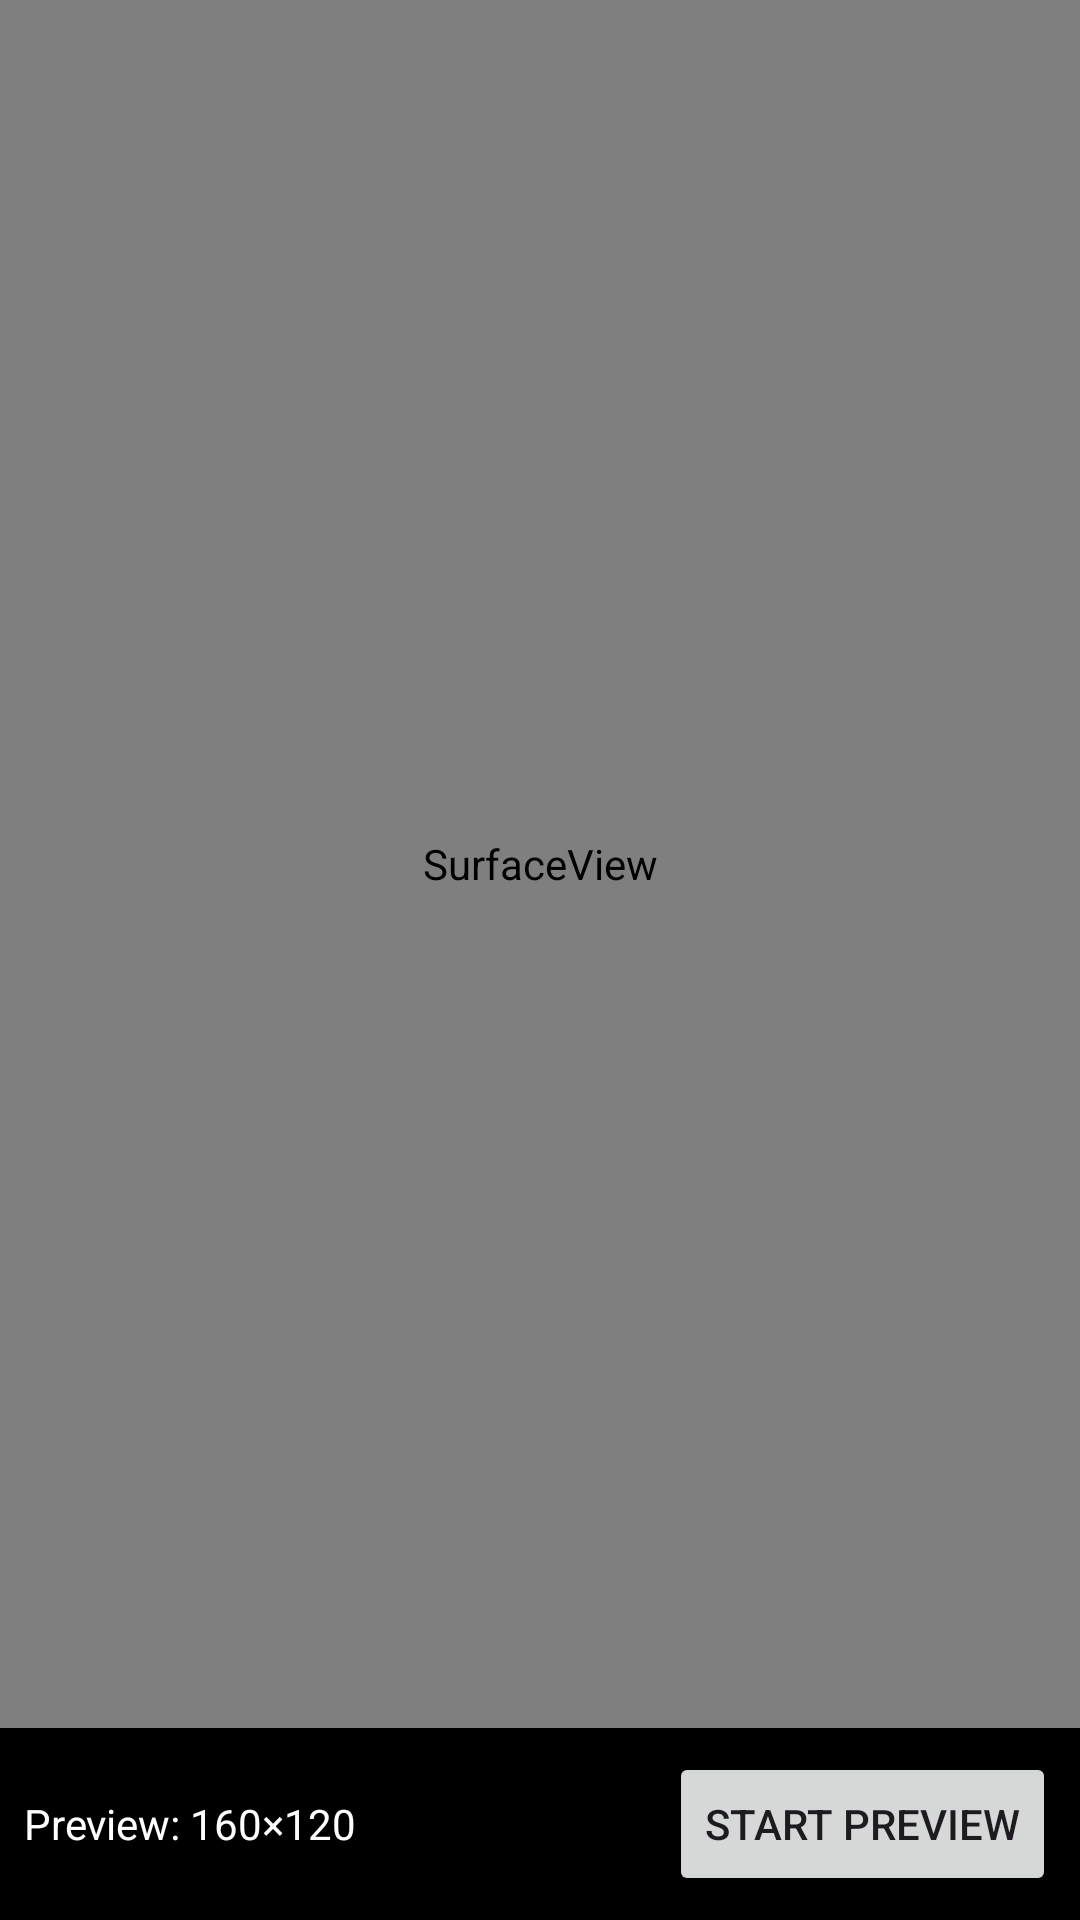

Android layout source for this screen:
<!-- AndroidManifest.xml: application theme Theme.W600App -->
<!-- res/layout/fragment_preview.xml -->
<?xml version="1.0" encoding="utf-8"?>
<LinearLayout xmlns:android="http://schemas.android.com/apk/res/android"
    android:layout_width="match_parent"
    android:layout_height="match_parent"
    android:orientation="vertical"
    android:background="#000">

    <SurfaceView
        android:id="@+id/surface_view"
        android:layout_width="match_parent"
        android:layout_height="0dp"
        android:layout_weight="1"/>

    <LinearLayout
        android:layout_width="match_parent"
        android:layout_height="wrap_content"
        android:orientation="horizontal"
        android:padding="8dp"
        android:background="#CC000000">

        <TextView
            android:id="@+id/tv_resolution"
            android:layout_width="0dp"
            android:layout_height="wrap_content"
            android:layout_weight="1"
            android:textColor="#FFFFFF"
            android:text="Preview: 160×120"/>

        <Button
            android:id="@+id/btn_start_preview"
            android:layout_width="wrap_content"
            android:layout_height="wrap_content"
            android:text="Start Preview"/>

    </LinearLayout>
</LinearLayout>
<!-- resources referenced by this layout -->
<resources>
  <style name="Theme.W600App" parent="Theme.Material3.DayNight.NoActionBar">
          <item name="colorPrimary">@color/primary</item>
          <item name="colorPrimaryVariant">@color/primary_dark</item>
          <item name="colorOnPrimary">@color/white</item>
          <item name="colorSecondary">@color/secondary</item>
          <item name="android:colorAccent">@color/secondary</item>
          <item name="android:windowLightStatusBar">false</item>
      </style>
  <color name="primary">#FF15616D</color>
  <color name="primary_dark">#FF0B3D45</color>
  <color name="white">#FFFFFFFF</color>
  <color name="secondary">#FFFF7D00</color>
</resources>
